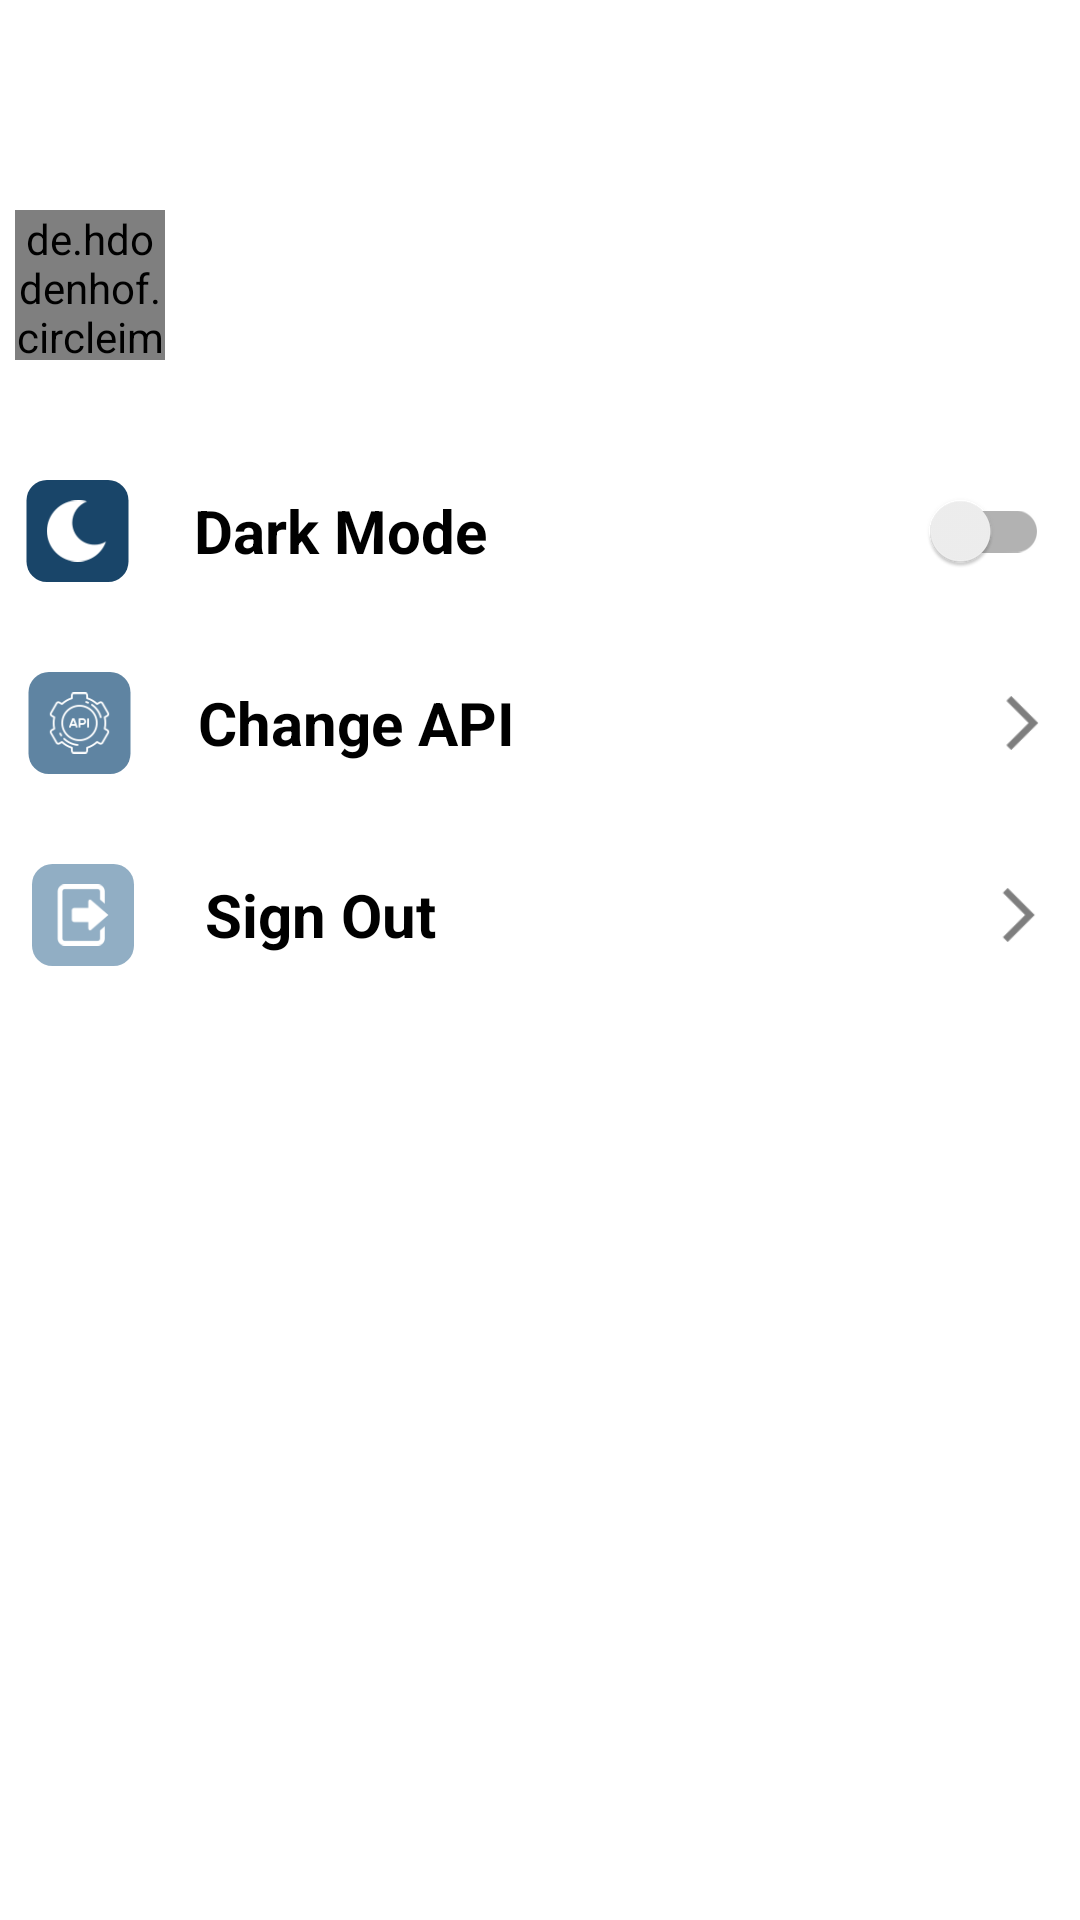

Reconstruct the res/layout file that produces this screen, plus the resources it refers to.
<!-- AndroidManifest.xml: application theme Theme.STF -->
<!-- res/layout/activity_settings.xml -->
<?xml version="1.0" encoding="utf-8"?>
<androidx.constraintlayout.widget.ConstraintLayout
    xmlns:android="http://schemas.android.com/apk/res/android"
    xmlns:app="http://schemas.android.com/apk/res-auto"
    xmlns:tools="http://schemas.android.com/tools"
    android:layout_width="match_parent"
    android:layout_height="match_parent"
    tools:context=".SettingsActivity"
    style="@style/STATUS_BAR"
    android:id="@+id/fullScreen">

    <LinearLayout
        android:id="@+id/linearLayout"
        android:layout_width="match_parent"
        android:layout_height="60dp"
        style="@style/STATUS_BAR"
        android:orientation="horizontal"
        app:layout_constraintStart_toStartOf="parent"
        app:layout_constraintTop_toTopOf="parent">

        <ImageButton
            android:id="@+id/btnExitSettings"
            android:layout_width="0dp"
            android:layout_height="wrap_content"
            android:layout_gravity="center"
            android:layout_marginStart="10dp"
            android:layout_marginEnd="5dp"
            android:layout_weight="0.1"
            android:adjustViewBounds="true"
            android:background="@android:color/transparent"
            app:srcCompat="@drawable/ic_exit"
            android:contentDescription="@string/backImg" />

        <TextView
            android:id="@+id/tvHeadline"
            android:layout_width="0dp"
            android:layout_height="wrap_content"
            android:layout_gravity="center"
            android:layout_marginStart="10dp"
            android:layout_weight="1"
            android:text="@string/tv_settings"
            android:textColor="@color/white"
            android:textSize="25sp"
            android:textStyle="bold" />
    </LinearLayout>

    <LinearLayout
        android:id="@+id/linearLayout4"
        style="@style/BLOCK_SCREEN_WITH_STATUS_BAR"
        android:layout_width="0dp"
        android:layout_height="0dp"
        android:orientation="vertical"
        app:layout_constraintBottom_toBottomOf="parent"
        app:layout_constraintEnd_toEndOf="parent"
        app:layout_constraintStart_toStartOf="parent"
        app:layout_constraintTop_toBottomOf="@+id/linearLayout">

        <RelativeLayout
            android:id="@+id/llCurrentUserInfo"
            android:layout_width="match_parent"
            android:layout_height="wrap_content"
            android:layout_marginTop="10dp">

            <de.hdodenhof.circleimageview.CircleImageView
                android:id="@+id/currentUserImg"
                android:layout_width="50dp"
                android:layout_height="50dp"
                android:layout_marginStart="5dp"
                android:layout_marginBottom="10dp"
                app:civ_border_color="@color/black" />

            <TextView
                android:id="@+id/tvCurrentUserDisplayName"
                style="@style/TEXT"
                android:layout_width="wrap_content"
                android:layout_height="wrap_content"
                android:layout_toEndOf="@id/currentUserImg"
                android:layout_toRightOf="@id/currentUserImg"
                android:layout_alignTop="@id/currentUserImg"
                android:layout_alignBottom="@id/currentUserImg"
                android:layout_marginStart="10dp"
                android:textSize="24sp"
                android:textStyle="bold"
                android:gravity="center_vertical"/>

        </RelativeLayout>


        <LinearLayout
            android:layout_width="match_parent"
            android:layout_height="wrap_content"
            android:orientation="vertical"
            app:layout_constraintStart_toStartOf="parent"
            app:layout_constraintTop_toBottomOf="@+id/linearLayout3">

            <LinearLayout
                android:layout_width="match_parent"
                android:layout_height="match_parent"
                android:layout_marginTop="30dp"
                android:orientation="horizontal"
                android:id="@+id/llDarkMode">

                <ImageView
                    android:id="@+id/ivDarkMode"
                    android:layout_width="wrap_content"
                    android:layout_height="34dp"
                    android:layout_marginStart="7dp"
                    android:layout_weight="0.1"
                    app:srcCompat="@drawable/dark_mode_icon_drawable"
                    android:contentDescription="@string/tv_dark_mode" />

                <TextView
                    android:id="@+id/tvDarkMode"
                    style="@style/TEXT"
                    android:layout_width="wrap_content"
                    android:layout_height="match_parent"
                    android:layout_marginStart="20dp"
                    android:layout_weight="1"
                    android:gravity="center_vertical"
                    android:text="@string/tv_dark_mode"
                    android:textSize="20sp"
                    android:textStyle="bold" />

                <androidx.appcompat.widget.SwitchCompat
                    android:id="@+id/switchDarkMode"
                    android:layout_width="wrap_content"
                    android:layout_height="match_parent"
                    android:layout_marginEnd="10dp"
                    android:layout_weight="0.1" />
            </LinearLayout>

            <LinearLayout
                android:layout_width="match_parent"
                android:layout_height="match_parent"
                android:layout_marginTop="30dp"
                android:orientation="horizontal"
                android:id="@+id/llChangeApi">

                <ImageView
                    android:id="@+id/ivChangeApi"
                    android:layout_width="wrap_content"
                    android:layout_height="34dp"
                    android:layout_marginStart="7dp"
                    android:layout_weight="0.1"
                    app:srcCompat="@drawable/change_api_icon_drawable"
                    android:contentDescription="@string/tv_change_api" />

                <TextView
                    android:id="@+id/tvChangeApi"
                    style="@style/TEXT"
                    android:layout_width="wrap_content"
                    android:layout_height="match_parent"
                    android:layout_marginStart="20dp"
                    android:layout_weight="1"
                    android:gravity="center_vertical"
                    android:text="@string/tv_change_api"
                    android:textSize="20sp"
                    android:textStyle="bold" />

                <ImageView
                    android:id="@+id/ivChangeApi1"
                    android:layout_width="wrap_content"
                    android:layout_height="18dp"
                    android:layout_gravity="center_vertical"
                    android:layout_marginStart="10dp"
                    android:layout_weight="0.1"
                    app:srcCompat="@drawable/ic_open_setting"
                    android:contentDescription="@string/tv_change_api" />
            </LinearLayout>

            <LinearLayout
                android:layout_width="match_parent"
                android:layout_height="match_parent"
                android:layout_marginTop="30dp"
                android:orientation="horizontal"
                android:id="@+id/llLogout">

                <ImageView
                    android:id="@+id/ivLogout"
                    android:layout_width="wrap_content"
                    android:layout_height="34dp"
                    android:layout_marginStart="7dp"
                    android:layout_weight="0.1"
                    app:srcCompat="@drawable/logout_icon_drawable"
                    android:contentDescription="@string/tv_logout" />

                <TextView
                    android:id="@+id/tvLogout"
                    style="@style/TEXT"
                    android:layout_width="wrap_content"
                    android:layout_height="match_parent"
                    android:layout_marginStart="20dp"
                    android:layout_weight="1"
                    android:gravity="center_vertical"
                    android:text="@string/tv_logout"
                    android:textSize="20sp"
                    android:textStyle="bold" />

                <ImageView
                    android:id="@+id/ivLogout1"
                    android:layout_width="wrap_content"
                    android:layout_height="18dp"
                    android:layout_gravity="center_vertical"
                    android:layout_marginStart="10dp"
                    android:layout_weight="0.1"
                    app:srcCompat="@drawable/ic_open_setting"
                    android:contentDescription="@string/tv_logout" />
            </LinearLayout>
        </LinearLayout>
    </LinearLayout>
</androidx.constraintlayout.widget.ConstraintLayout>
<!-- resources referenced by this layout -->
<resources>
  <color name="black">#FF000000</color>
  <color name="white">#FFFFFFFF</color>
  <!-- drawable change_api_icon_drawable (drawable) -->
  <?xml version="1.0" encoding="utf-8"?>
  <layer-list xmlns:android="http://schemas.android.com/apk/res/android">
      
      <item>
          <shape android:shape="rectangle">
              <solid android:color="@color/blue_shade_5" />
              <corners android:radius="5dp" />
          </shape>
      </item>
  
      
      <item
          android:drawable="@drawable/change_api_icon"
          android:width="15dp"
          android:height="15dp"
          android:left="5dp"
          android:right="5dp"
          android:top="5dp"
          android:bottom="5dp"
          android:gravity="center" />
  </layer-list>
  <!-- drawable dark_mode_icon_drawable (drawable) -->
  <?xml version="1.0" encoding="utf-8"?>
  <layer-list xmlns:android="http://schemas.android.com/apk/res/android">
      
      <item>
          <shape android:shape="rectangle">
              <solid android:color="@color/blue_shade_6" />
              <corners android:radius="5dp" />
          </shape>
      </item>
  
      
      <item
          android:drawable="@drawable/dark_mode_icon"
          android:width="15dp"
          android:height="15dp"
          android:left="5dp"
          android:right="5dp"
          android:top="5dp"
          android:bottom="5dp"
          android:gravity="center" />
  </layer-list>
  <!-- drawable ic_open_setting: png bitmap (drawable-mdpi, 142 bytes) -->
  <!-- drawable logout_icon_drawable (drawable) -->
  <?xml version="1.0" encoding="utf-8"?>
  <layer-list xmlns:android="http://schemas.android.com/apk/res/android">
      
      <item>
          <shape android:shape="rectangle">
              <solid android:color="@color/blue_shade_4" />
              <corners android:radius="5dp" />
          </shape>
      </item>
  
      
      <item
          android:drawable="@drawable/logout_icon"
          android:width="15dp"
          android:height="15dp"
          android:left="5dp"
          android:right="5dp"
          android:top="5dp"
          android:bottom="5dp"
          android:gravity="center" />
  </layer-list>
  <string name="backImg">backImg</string>
  <string name="tv_change_api">Change API</string>
  <string name="tv_dark_mode">Dark Mode</string>
  <string name="tv_logout">Sign Out</string>
  <string name="tv_settings">Settings</string>
  <style name="BLOCK_SCREEN_WITH_STATUS_BAR">
          <item name="android:background">@drawable/rounded_block_screen_drawable</item>
      </style>
  <style name="STATUS_BAR">
          <item name="android:background">@drawable/status_bar</item>
      </style>
  <style name="TEXT">
          <item name="android:textColor">@color/black</item>
      </style>
  <style name="Theme.STF" parent="Theme.MaterialComponents.DayNight.NoActionBar">
          
          <item name="android:statusBarColor">@color/blue_shade_2</item>
      </style>
  <color name="blue_shade_5">#5F84A2</color>
  <!-- drawable change_api_icon: png bitmap (drawable, 3160 bytes) -->
  <color name="blue_shade_6">#194569</color>
  <!-- drawable dark_mode_icon: png bitmap (drawable, 1412 bytes) -->
  <color name="blue_shade_4">#91AEC4</color>
  <!-- drawable logout_icon: png bitmap (drawable, 1275 bytes) -->
  <!-- drawable rounded_block_screen_drawable (drawable) -->
  <?xml version="1.0" encoding="utf-8"?>
  <shape
      xmlns:android="http://schemas.android.com/apk/res/android">
      <solid android:color="@color/white" />
      <corners
          android:topLeftRadius="15dp"
          android:topRightRadius="15dp"
          android:bottomLeftRadius="0dp"
          android:bottomRightRadius="0dp" />
  </shape>
  <color name="blue_shade_2">#CADEED</color>
</resources>
